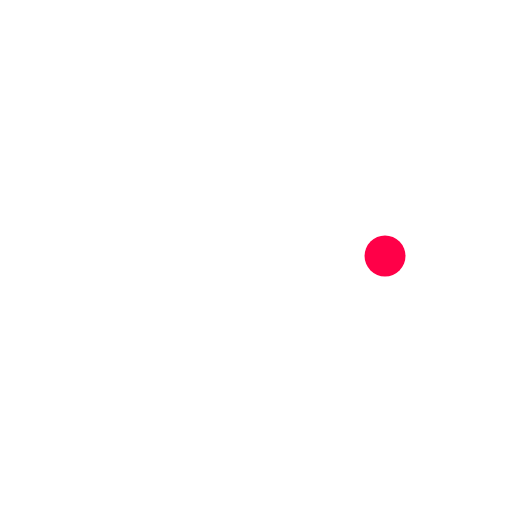
t = 0.00 s
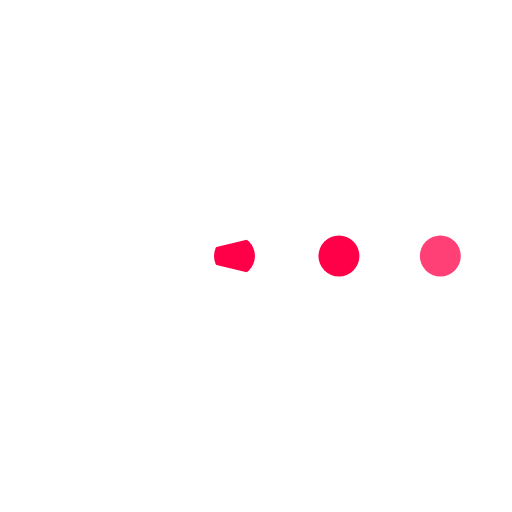
t = 0.15 s
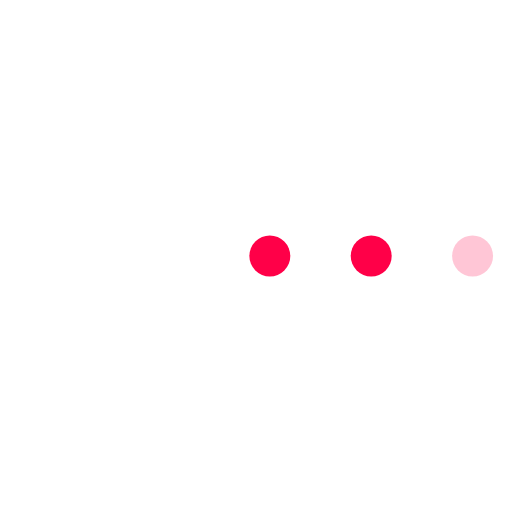
t = 0.38 s
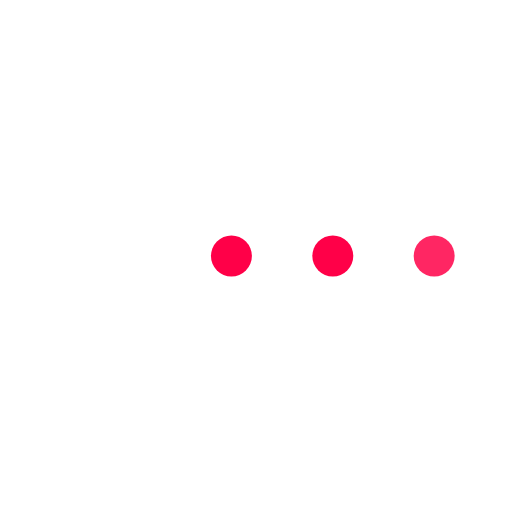
t = 0.50 s
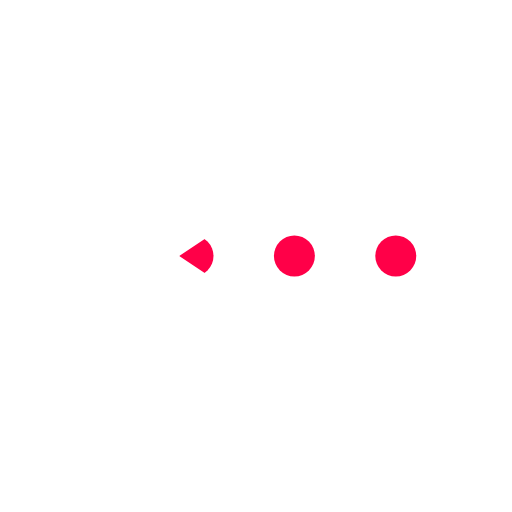
t = 0.63 s
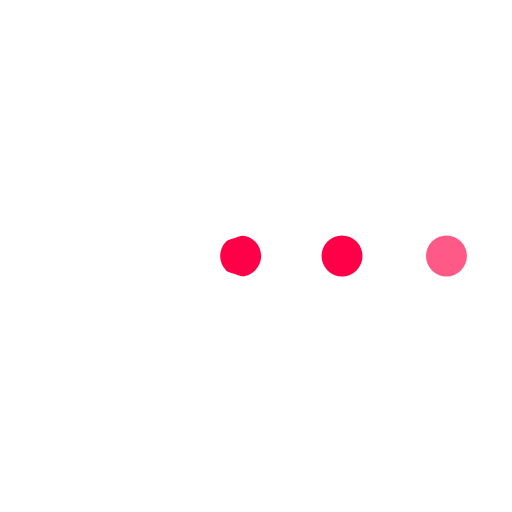
t = 0.80 s

The animated SVG that drew these frames (rendered in a browser with its animation timeline set to each time). Animation: 8 SMIL elements (animate=6,animateTransform=2); one cycle of 1.00 s, repeats indefinitely.

<?xml version="1.0" encoding="utf-8"?>
<svg xmlns="http://www.w3.org/2000/svg" xmlns:xlink="http://www.w3.org/1999/xlink" style="margin: auto; background: none; display: block; shape-rendering: auto;" width="200px" height="200px" viewBox="0 0 100 100" preserveAspectRatio="xMidYMid">
<g>
  <circle cx="60" cy="50" r="4" fill="#ff0048">
    <animate attributeName="cx" repeatCount="indefinite" dur="1s" values="95;35" keyTimes="0;1" begin="-0.67s"></animate>
    <animate attributeName="fill-opacity" repeatCount="indefinite" dur="1s" values="0;1;1" keyTimes="0;0.2;1" begin="-0.67s"></animate>
  </circle>
  <circle cx="60" cy="50" r="4" fill="#ff0048">
    <animate attributeName="cx" repeatCount="indefinite" dur="1s" values="95;35" keyTimes="0;1" begin="-0.33s"></animate>
    <animate attributeName="fill-opacity" repeatCount="indefinite" dur="1s" values="0;1;1" keyTimes="0;0.2;1" begin="-0.33s"></animate>
  </circle>
  <circle cx="60" cy="50" r="4" fill="#ff0048">
    <animate attributeName="cx" repeatCount="indefinite" dur="1s" values="95;35" keyTimes="0;1" begin="0s"></animate>
    <animate attributeName="fill-opacity" repeatCount="indefinite" dur="1s" values="0;1;1" keyTimes="0;0.2;1" begin="0s"></animate>
  </circle>
</g><g transform="translate(-15 0)">
  <path d="M50 50L20 50A30 30 0 0 0 80 50Z" fill="#ffffff" transform="rotate(90 50 50)"></path>
  <path d="M50 50L20 50A30 30 0 0 0 80 50Z" fill="#ffffff">
    <animateTransform attributeName="transform" type="rotate" repeatCount="indefinite" dur="1s" values="0 50 50;45 50 50;0 50 50" keyTimes="0;0.5;1"></animateTransform>
  </path>
  <path d="M50 50L20 50A30 30 0 0 1 80 50Z" fill="#ffffff">
    <animateTransform attributeName="transform" type="rotate" repeatCount="indefinite" dur="1s" values="0 50 50;-45 50 50;0 50 50" keyTimes="0;0.5;1"></animateTransform>
  </path>
</g>
<!-- [ldio] generated by https://loading.io/ --></svg>